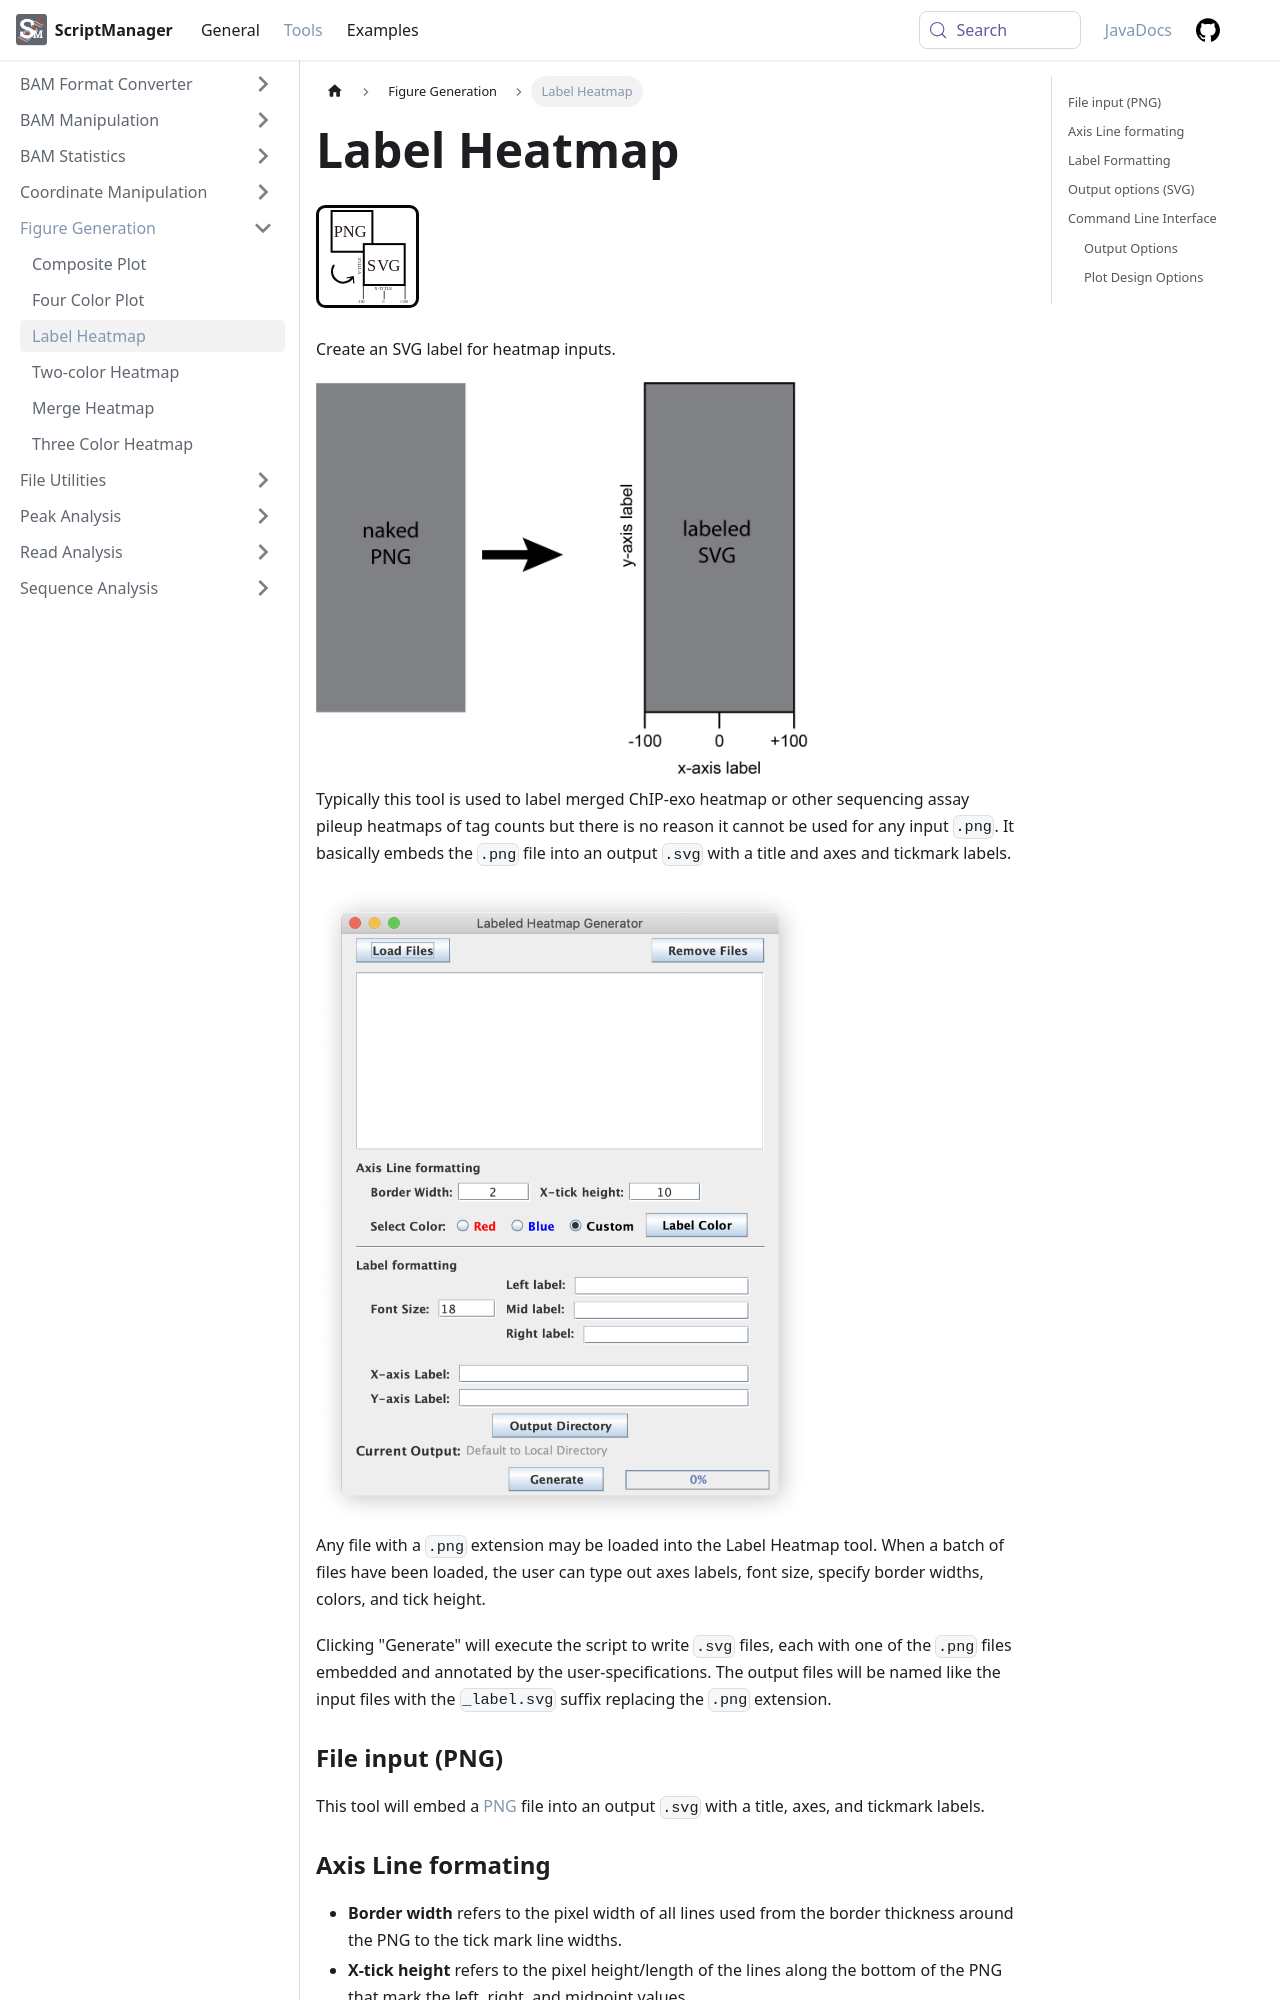

repository: CEGRcode/scriptmanager-docs · page: docs/Tools/figure-generation/heatmap-labeler/index.html · generator: docusaurus

---
id: heatmap-labeler
title: Label Heatmap
sidebar_label: Label Heatmap
---

![Label Heatmap](/../static/icons/Figure_Generation/Heatmaplabeler_square.svg)

Create an SVG label for heatmap inputs.

<img src={require('./img/LabelHeatMapSchematic.jpg').default} style={{width:70+'%'}}/>

Typically this tool is used to label merged ChIP-exo heatmap or other sequencing assay pileup heatmaps of tag counts but there is no reason it cannot be used for any input `.png`. It basically embeds the `.png` file into an output `.svg` with a title and axes and tickmark labels.


<img src={require('/../static/md-img/Figure_Generation/LabelHeatMapWindow.png').default} style={{width:70+'%'}}/>

Any file with a `.png` extension may be loaded into the Label Heatmap tool. When a batch of files have been loaded, the user can type out axes labels, font size, specify border widths, colors, and tick height.

Clicking "Generate" will execute the script to write `.svg` files, each with one of the `.png` files embedded and annotated by the user-specifications. The output files will be named like the input files with the `_label.svg` suffix replacing the `.png` extension.

### File input (PNG)

This tool will embed a [PNG][png-format] file into an output `.svg` with a title, axes, and tickmark labels.

### Axis Line formating

* **Border width** refers to the pixel width of all lines used from the border thickness around the PNG to the tick mark line widths.
* **X-tick height** refers to the pixel height/length of the lines along the bottom of the PNG that mark the left, right, and midpoint values.
* **Color** refers to the color value for all the lines making up the border and tick marks as well as the text  color.
